The GitHub repository CedricSanchezGithub/ETL contains a labelled image folder "image" with 18 categories: beaver, black bear, bob cat, coyote, elephant, goose, gray fox, horse, lion, mink, mouse, mule deer, otter, raccoon, rat, skunk, turkey, western grey squirrel. Examples follow, each with its label.

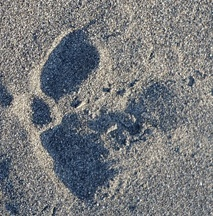
Label: turkey

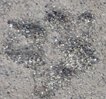
Label: mink

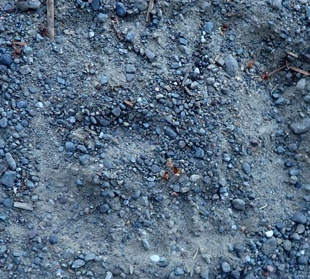
Label: horse

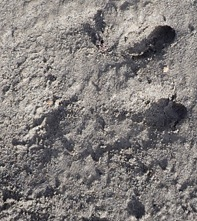
Label: beaver

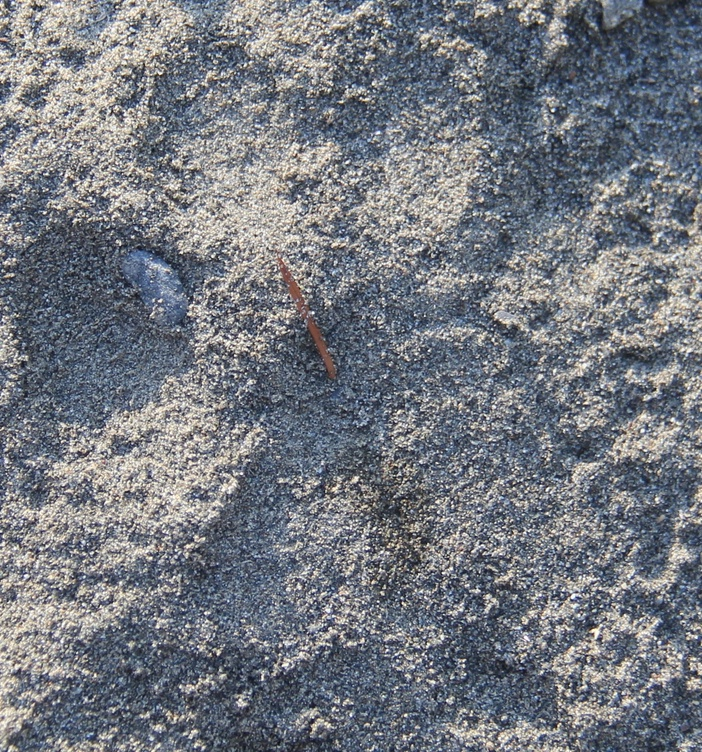
Label: lion

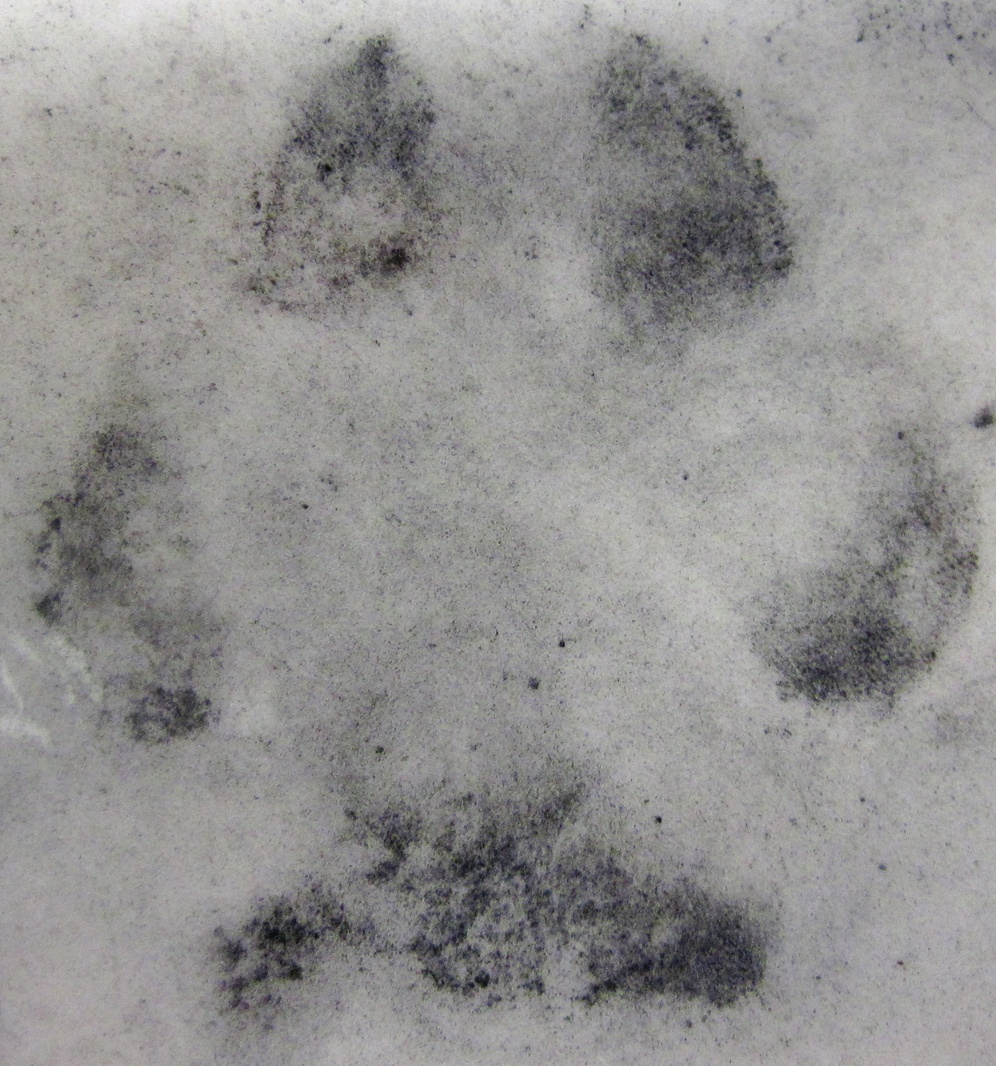
Label: gray fox
